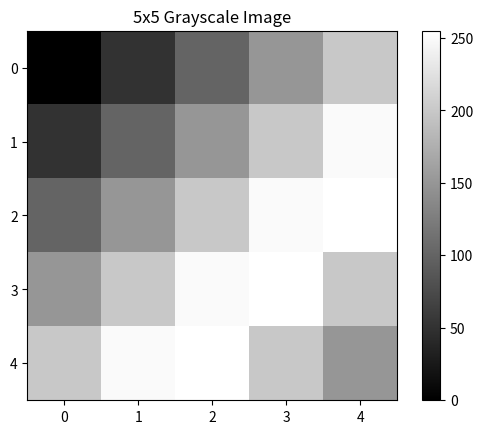
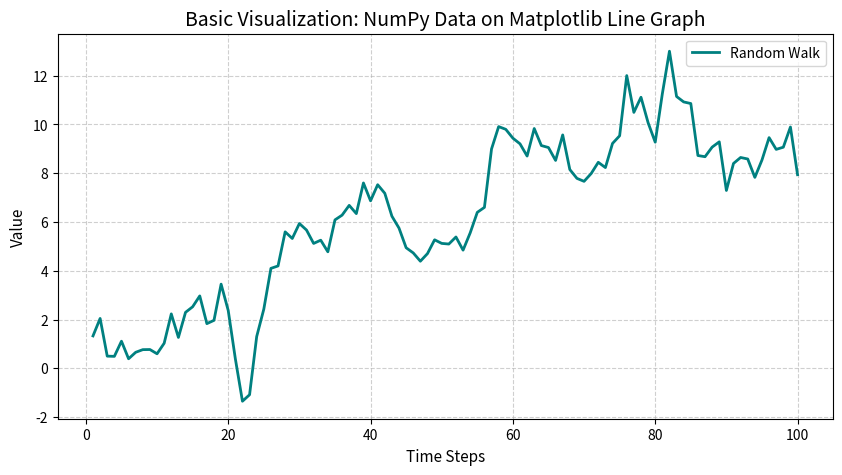

These charts were generated, in order, by the following Python code:
import numpy as np
import pandas as pd
import matplotlib.pyplot as plt

matrix = np.array([[2, 1, 3], 
                   [0, 5, 6], 
                   [1, 0, 2]])

det = np.linalg.det(matrix)

if det != 0:
    inverse = np.linalg.inv(matrix)
else:
    inverse = "Matrix is singular and cannot be inverted."

print("Original Matrix:\n", matrix)
print("\nDeterminant:", round(det, 4))
print("\nInverse Matrix:\n", inverse)

np.random.seed(42)
data = np.random.randn(50)

mean_val = np.mean(data)
median_val = np.median(data)
std_dev = np.std(data)

print(f"Mean: {mean_val:.4f}")
print(f"Median: {median_val:.4f}")
print(f"Standard Deviation: {std_dev:.4f}")

jan_dates = np.arange('2023-01-01', '2023-02-01', dtype='datetime64[D]')

formatted_dates = pd.to_datetime(jan_dates).strftime('%Y/%m/%d')

print("First 5 formatted dates:")
print(formatted_dates[:5].tolist())

df = pd.DataFrame(np.random.randint(1, 100, size=(5, 4)), columns=['A', 'B', 'C', 'D'])
print("Original DataFrame:\n", df)

conditional_select = df[df['A'] > 50]
print("\nRows where Column A > 50:\n", conditional_select)

print("\nTotal Sum of each column:\n", df.sum())
print("\nAverage (Mean) of each column:\n", df.mean())

gray_image = np.array([
    [0,   50,  100, 150, 200],
    [50,  100, 150, 200, 250],
    [100, 150, 200, 250, 255],
    [150, 200, 250, 255, 200],
    [200, 250, 255, 200, 150]
], dtype=np.uint8)

print("NumPy Array representation of the 5x5 image:\n", gray_image)

plt.imshow(gray_image, cmap='gray', vmin=0, vmax=255)
plt.title("5x5 Grayscale Image")
plt.colorbar()
plt.show()

np.random.seed(42)
productivity_before = np.random.normal(loc=50, scale=10, size=30)
productivity_after = productivity_before + np.random.normal(loc=5, scale=3, size=30)

# Hypothesis Formulation
# Null Hypothesis (H0): The training program had no effect. The mean difference is <= 0.
# Alternative Hypothesis (H1): The training program increased productivity. The mean difference > 0.


differences = productivity_after - productivity_before

mean_improvement = np.mean(differences)
std_error = np.std(differences, ddof=1) / np.sqrt(len(differences))

t_stat = mean_improvement / std_error

print(f"Mean Productivity Improvement: {mean_improvement:.2f}")
print(f"Calculated T-Statistic: {t_stat:.2f}")

# Conclusion rule-of-thumb: A t-statistic greater than 2.04 (for 29 degrees of freedom at a 95% confidence level) 
# implies we reject the null hypothesis.
if t_stat > 2.04:
    print("Conclusion: Reject H0. The training program significantly improved productivity!")
else:
    print("Conclusion: Fail to reject H0. No significant productivity improvement detected.")

array1 = np.array([10, 25, 43, 12, 88])
array2 = np.array([15, 20, 43, 9,  95])

greater_mask = array1 > array2

print("Array 1:", array1)
print("Array 2:", array2)
print("Is Array 1 greater than Array 2? (Boolean Array):\n", greater_mask)

dates = np.arange('2023-01-01', '2024-01-01', dtype='datetime64[D]')
values = np.random.randint(10, 100, size=len(dates))

time_series = pd.Series(values, index=dates)

q1 = time_series['2023-01-01':'2023-03-31']
q2 = time_series['2023-04-01':'2023-06-30']
q3 = time_series['2023-07-01':'2023-09-30']
q4 = time_series['2023-10-01':'2023-12-31']

print(f"January to March Data Points: {len(q1)}")
print(f"April to June Data Points: {len(q2)}")
print(f"July to September Data Points: {len(q3)}")
print(f"October to December Data Points: {len(q4)}")

numpy_array = np.array([[10, 20], [30, 40], [50, 60]])
print("1. Original NumPy Array:\n", numpy_array)

df_converted = pd.DataFrame(numpy_array, columns=['Col_X', 'Col_Y'])
print("\n2. Converted to Pandas DataFrame:\n", df_converted)

array_returned = df_converted.to_numpy()
print("\n3. Converted back to NumPy Array:\n", array_returned)

np.random.seed(10)
time_steps = np.arange(1, 101)
data_points = np.random.randn(100).cumsum()

plt.figure(figsize=(10, 5))
plt.plot(time_steps, data_points, color='teal', linewidth=2, label='Random Walk')

plt.title("Basic Visualization: NumPy Data on Matplotlib Line Graph", fontsize=14)
plt.xlabel("Time Steps", fontsize=11)
plt.ylabel("Value", fontsize=11)
plt.grid(True, linestyle='--', alpha=0.6)
plt.legend()

plt.show()
